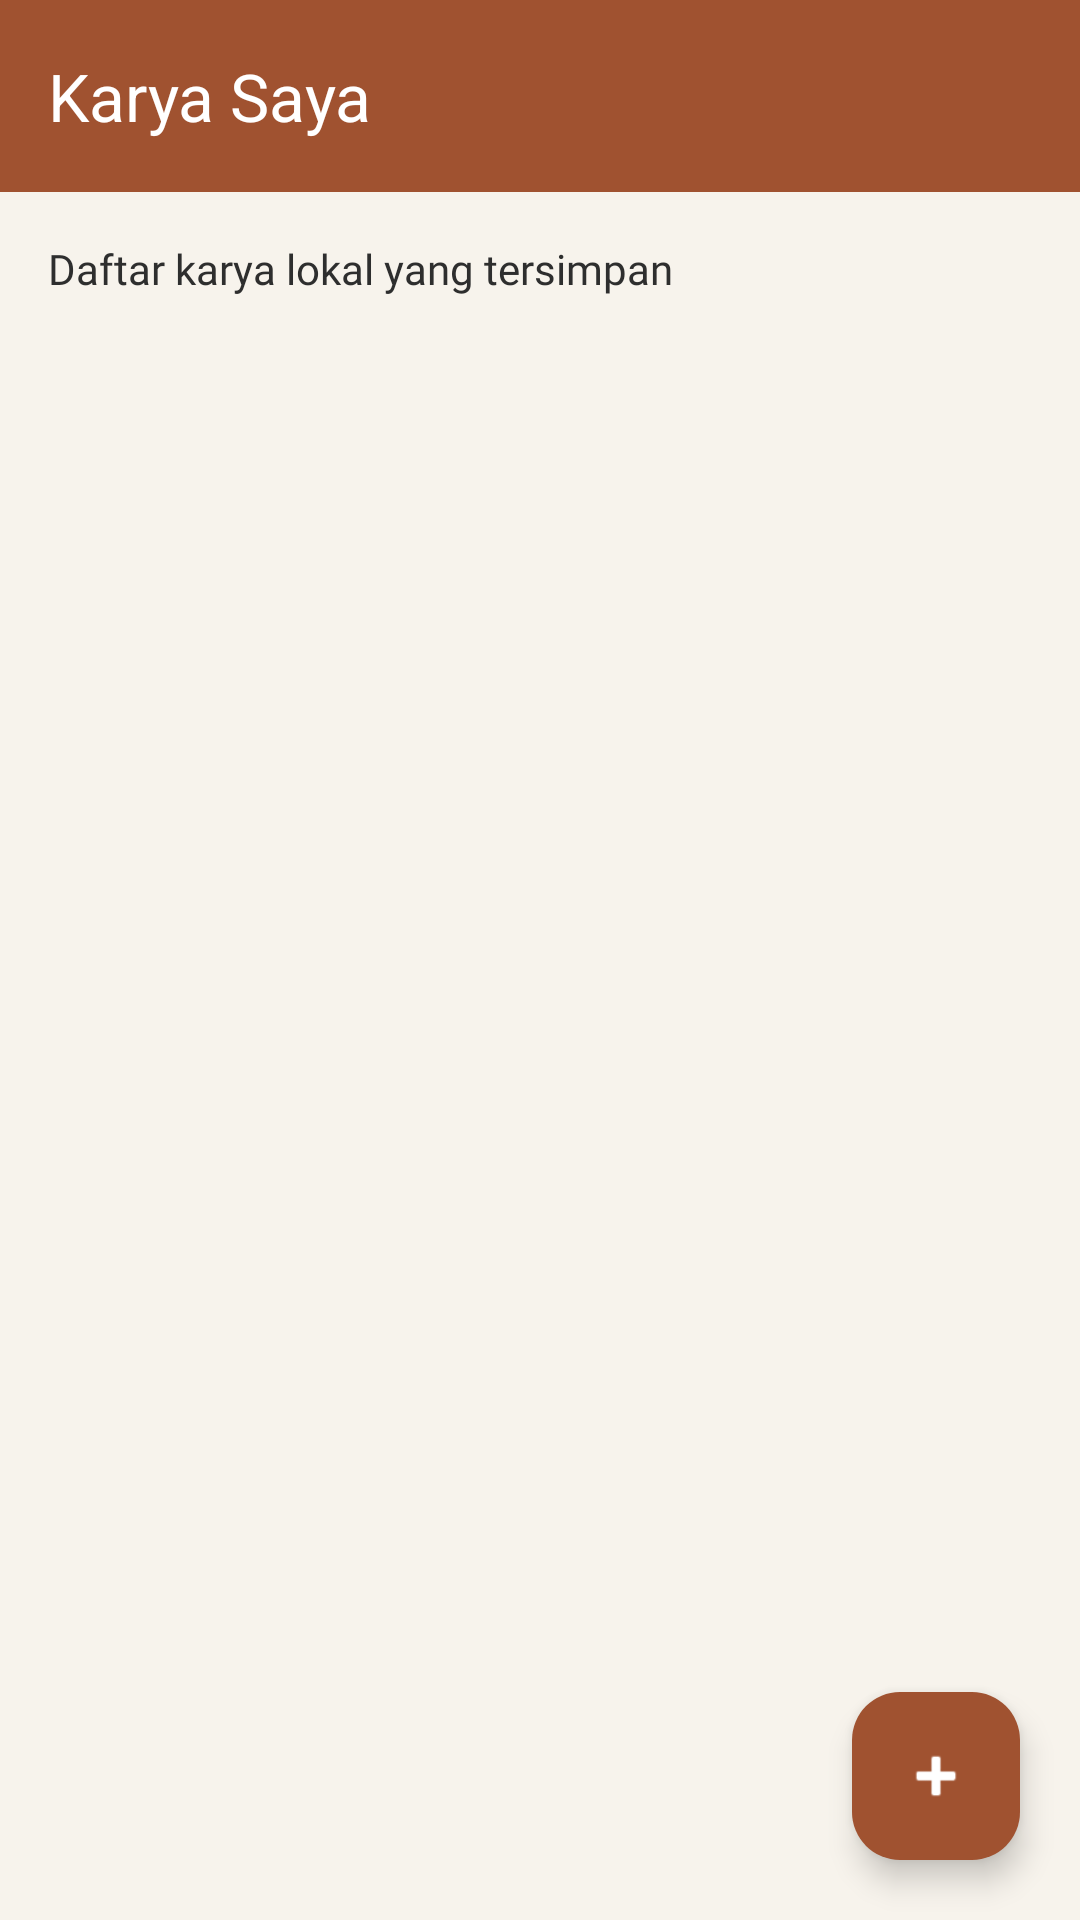

Produce the Android XML layout that renders to this screen, including the resource entries it uses.
<!-- AndroidManifest.xml: application theme Theme.RuangKarya -->
<!-- res/layout/fragment_karya.xml -->
<?xml version="1.0" encoding="utf-8"?>
<androidx.constraintlayout.widget.ConstraintLayout
    xmlns:android="http://schemas.android.com/apk/res/android"
    xmlns:app="http://schemas.android.com/apk/res-auto"
    android:layout_width="match_parent"
    android:layout_height="match_parent"
    android:background="@color/cream">

    <androidx.appcompat.widget.Toolbar
        android:id="@+id/toolbar"
        android:layout_width="0dp"
        android:layout_height="?attr/actionBarSize"
        android:background="@color/terracotta"
        app:title="Karya Saya"
        app:titleTextColor="@android:color/white"
        app:layout_constraintTop_toTopOf="parent"
        app:layout_constraintStart_toStartOf="parent"
        app:layout_constraintEnd_toEndOf="parent"/>

    <TextView
        android:id="@+id/tvKaryaInfo"
        android:layout_width="0dp"
        android:layout_height="wrap_content"
        android:padding="16dp"
        android:text="Daftar karya lokal yang tersimpan"
        android:textColor="@color/charcoal"
        android:fontFamily="@font/poppinsregular"
        app:layout_constraintTop_toBottomOf="@id/toolbar"
        app:layout_constraintStart_toStartOf="parent"
        app:layout_constraintEnd_toEndOf="parent"/>

    <androidx.recyclerview.widget.RecyclerView
        android:id="@+id/rvKarya"
        android:layout_width="0dp"
        android:layout_height="0dp"
        android:padding="12dp"
        android:clipToPadding="false"
        app:layout_constraintTop_toBottomOf="@id/tvKaryaInfo"
        app:layout_constraintBottom_toBottomOf="parent"
        app:layout_constraintStart_toStartOf="parent"
        app:layout_constraintEnd_toEndOf="parent"/>

    <com.google.android.material.floatingactionbutton.FloatingActionButton
        android:id="@+id/fabTambahKarya"
        android:layout_width="wrap_content"
        android:layout_height="wrap_content"
        android:layout_margin="20dp"
        android:contentDescription="Tambah karya"
        android:src="@android:drawable/ic_input_add"
        app:backgroundTint="@color/terracotta"
        app:tint="@android:color/white"
        app:layout_constraintBottom_toBottomOf="parent"
        app:layout_constraintEnd_toEndOf="parent"/>

</androidx.constraintlayout.widget.ConstraintLayout>
<!-- resources referenced by this layout -->
<resources>
  <color name="charcoal">#2E2E2E</color>
  <color name="cream">#F7F3EC</color>
  <color name="terracotta">#A05230</color>
  <style name="Theme.RuangKarya" parent="Base.Theme.RuangKarya" />
  <style name="Base.Theme.RuangKarya" parent="Theme.Material3.DayNight.NoActionBar">
          
          
      </style>
</resources>
